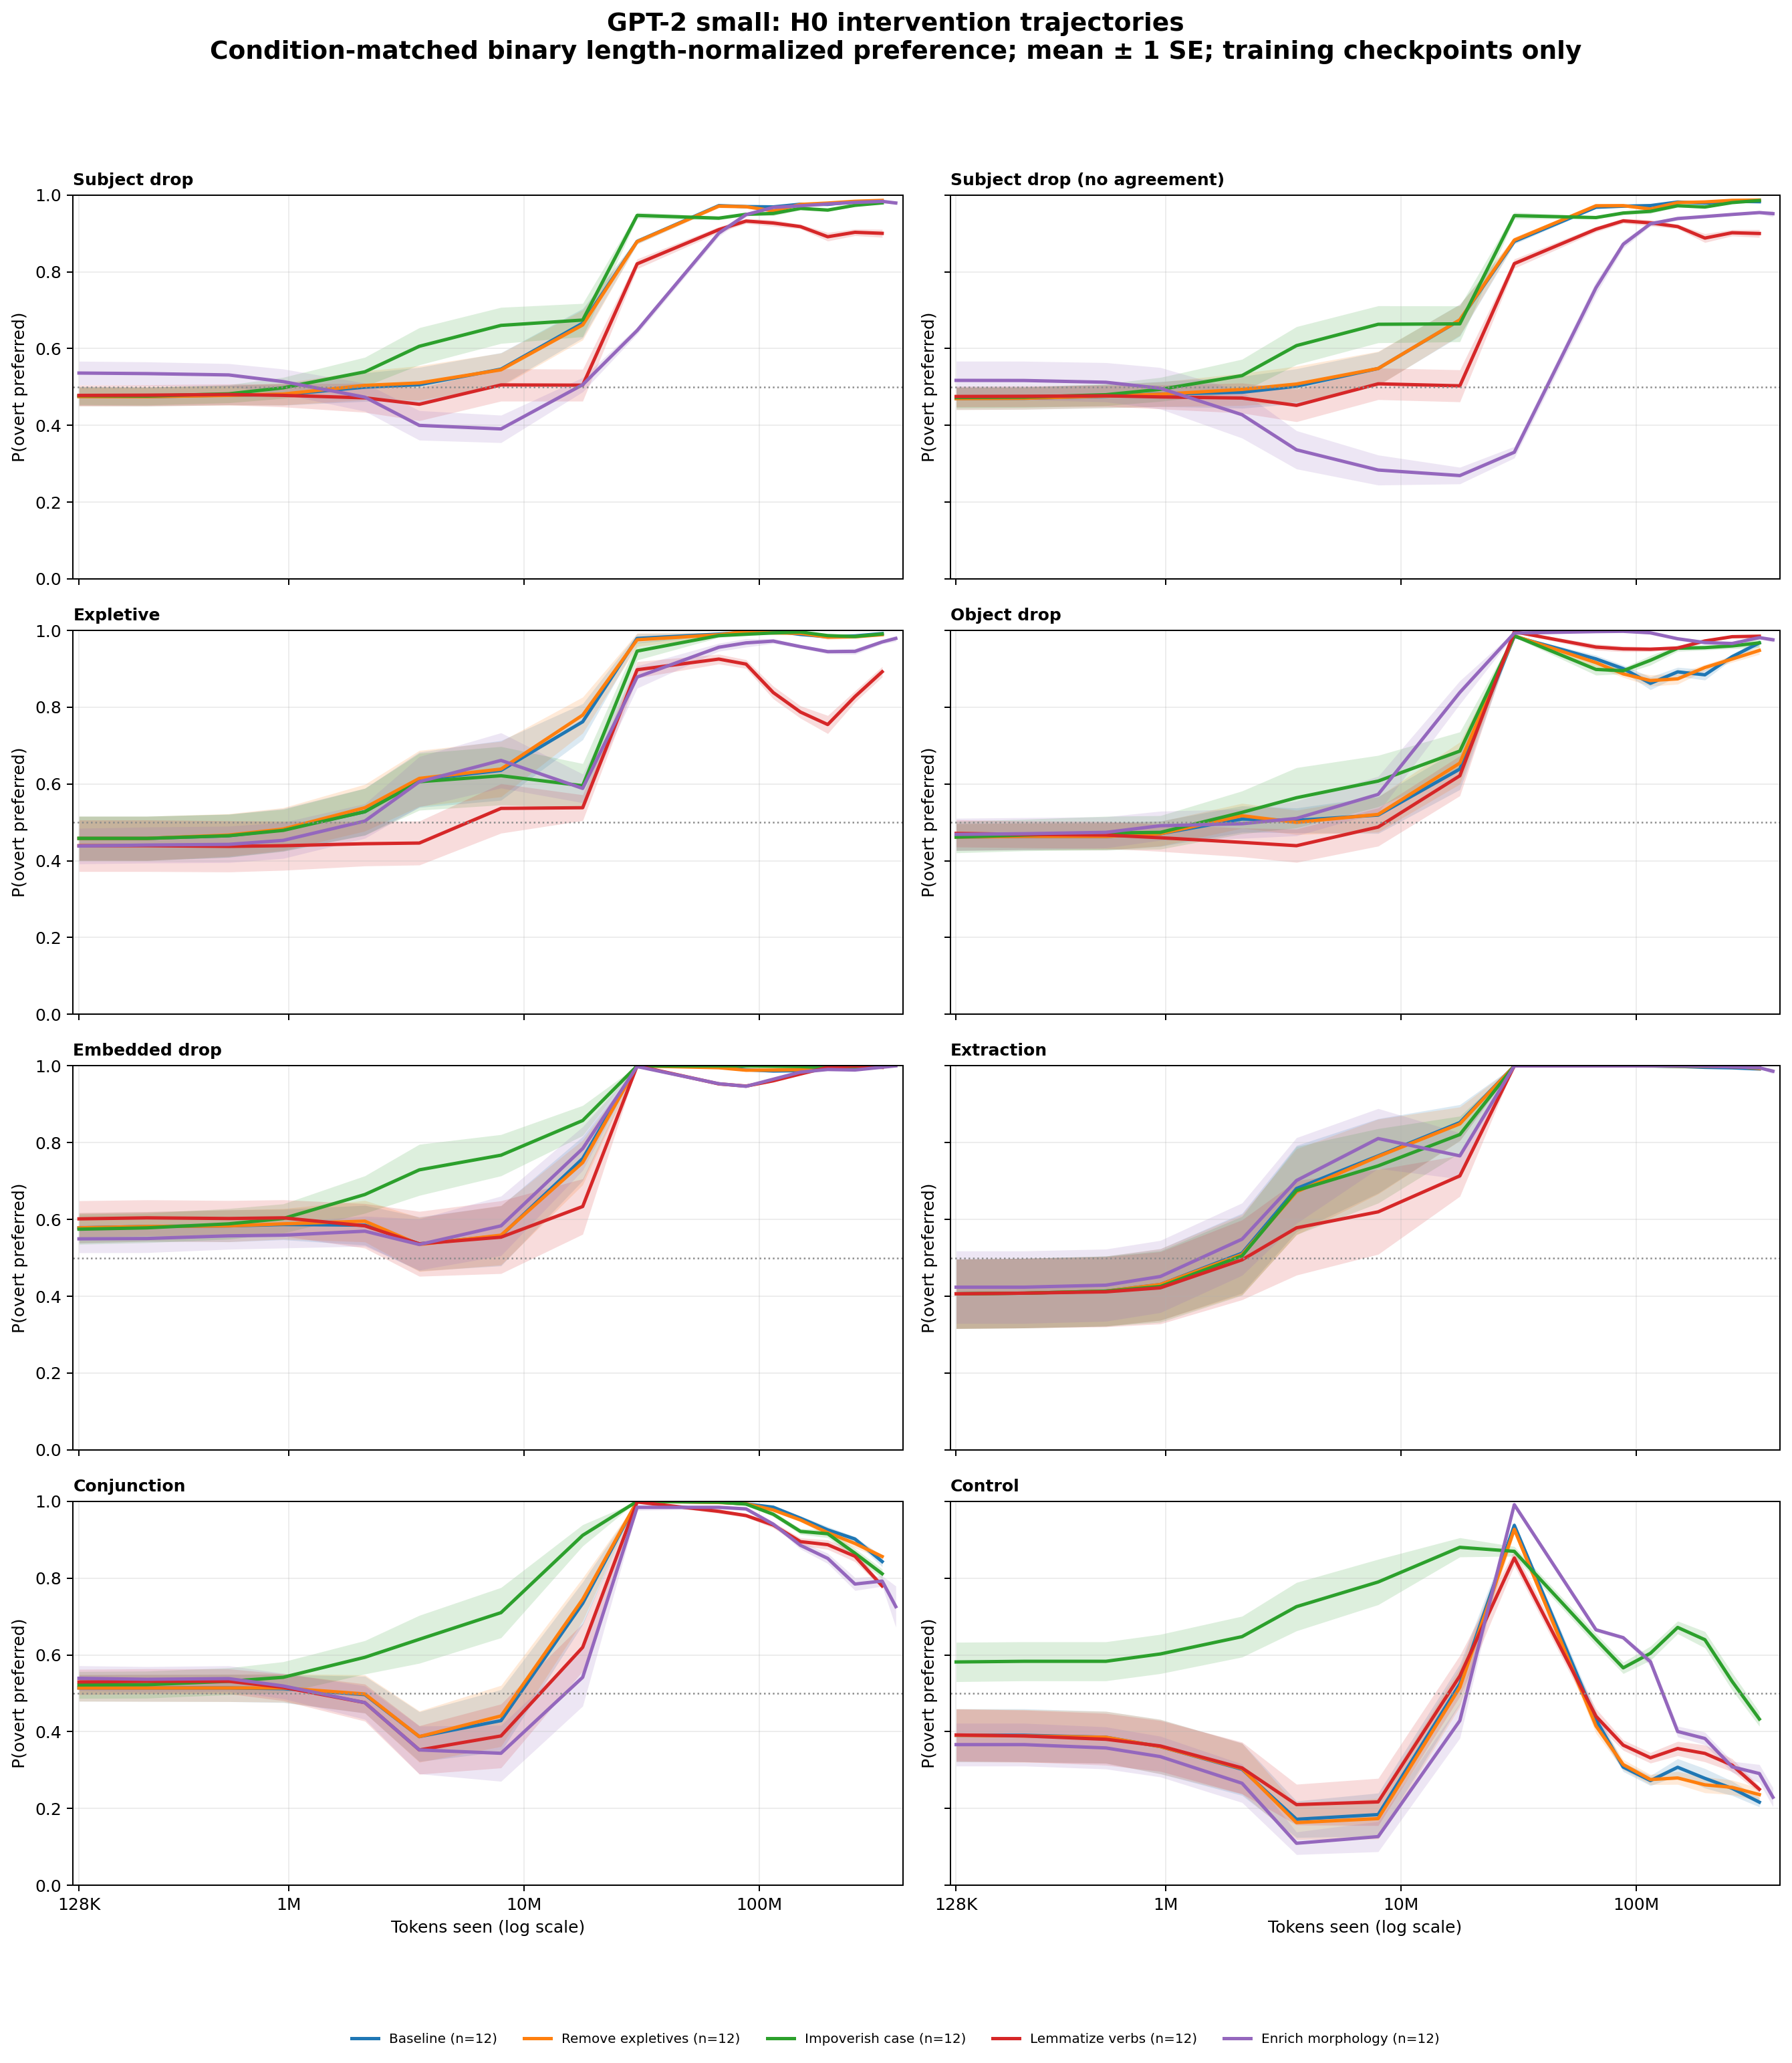

The data file committed next to this chart (first rows):
architecture, intervention, category, cell_id, bin_center, preference
gpt2_small, baseline, conjunction, gpt2_small-en-baseline-h0-s137, 128000, 0.7083
gpt2_small, baseline, conjunction, gpt2_small-en-baseline-h0-s137, 249324, 0.7083
gpt2_small, baseline, conjunction, gpt2_small-en-baseline-h0-s137, 554919, 0.7083
gpt2_small, baseline, conjunction, gpt2_small-en-baseline-h0-s137, 945961, 0.6875
gpt2_small, baseline, conjunction, gpt2_small-en-baseline-h0-s137, 2105419, 0.6875
gpt2_small, baseline, conjunction, gpt2_small-en-baseline-h0-s137, 3589072, 0.5833
gpt2_small, baseline, conjunction, gpt2_small-en-baseline-h0-s137, 7988173, 0.4583
gpt2_small, baseline, conjunction, gpt2_small-en-baseline-h0-s137, 17779224, 0.7708
gpt2_small, baseline, conjunction, gpt2_small-en-baseline-h0-s137, 30307936, 1.0
gpt2_small, baseline, conjunction, gpt2_small-en-baseline-h0-s137, 67456171, 1.0
gpt2_small, baseline, conjunction, gpt2_small-en-baseline-h0-s137, 88073136, 0.9965
gpt2_small, baseline, conjunction, gpt2_small-en-baseline-h0-s137, 114991367, 0.9917
gpt2_small, baseline, conjunction, gpt2_small-en-baseline-h0-s137, 150136750, 0.9618
gpt2_small, baseline, conjunction, gpt2_small-en-baseline-h0-s137, 196023792, 0.95
gpt2_small, baseline, conjunction, gpt2_small-en-baseline-h0-s137, 255935518, 0.9028
gpt2_small, baseline, conjunction, gpt2_small-en-baseline-h0-s137, 334158364, 0.8507
gpt2_small, baseline, conjunction, gpt2_small-en-baseline-h0-s1415936399, 128000, 0.3542
gpt2_small, baseline, conjunction, gpt2_small-en-baseline-h0-s1415936399, 249324, 0.3333
gpt2_small, baseline, conjunction, gpt2_small-en-baseline-h0-s1415936399, 554919, 0.3333
gpt2_small, baseline, conjunction, gpt2_small-en-baseline-h0-s1415936399, 945961, 0.3333
gpt2_small, baseline, conjunction, gpt2_small-en-baseline-h0-s1415936399, 2105419, 0.1667
gpt2_small, baseline, conjunction, gpt2_small-en-baseline-h0-s1415936399, 3589072, 0.04167
gpt2_small, baseline, conjunction, gpt2_small-en-baseline-h0-s1415936399, 7988173, 0.04167
gpt2_small, baseline, conjunction, gpt2_small-en-baseline-h0-s1415936399, 17779224, 0.4167
gpt2_small, baseline, conjunction, gpt2_small-en-baseline-h0-s1415936399, 30307936, 1.0
gpt2_small, baseline, conjunction, gpt2_small-en-baseline-h0-s1415936399, 67456171, 1.0
gpt2_small, baseline, conjunction, gpt2_small-en-baseline-h0-s1415936399, 88073136, 1.0
gpt2_small, baseline, conjunction, gpt2_small-en-baseline-h0-s1415936399, 114991367, 0.9792
gpt2_small, baseline, conjunction, gpt2_small-en-baseline-h0-s1415936399, 150136750, 0.9132
gpt2_small, baseline, conjunction, gpt2_small-en-baseline-h0-s1415936399, 196023792, 0.95
gpt2_small, baseline, conjunction, gpt2_small-en-baseline-h0-s1415936399, 255935518, 0.901
gpt2_small, baseline, conjunction, gpt2_small-en-baseline-h0-s1568568120, 128000, 0.6875
gpt2_small, baseline, conjunction, gpt2_small-en-baseline-h0-s1568568120, 249324, 0.6875
gpt2_small, baseline, conjunction, gpt2_small-en-baseline-h0-s1568568120, 554919, 0.6875
gpt2_small, baseline, conjunction, gpt2_small-en-baseline-h0-s1568568120, 945961, 0.6875
gpt2_small, baseline, conjunction, gpt2_small-en-baseline-h0-s1568568120, 2105419, 0.6667
gpt2_small, baseline, conjunction, gpt2_small-en-baseline-h0-s1568568120, 3589072, 0.5
gpt2_small, baseline, conjunction, gpt2_small-en-baseline-h0-s1568568120, 7988173, 0.4167
gpt2_small, baseline, conjunction, gpt2_small-en-baseline-h0-s1568568120, 17779224, 0.7917
gpt2_small, baseline, conjunction, gpt2_small-en-baseline-h0-s1568568120, 30307936, 1.0
gpt2_small, baseline, conjunction, gpt2_small-en-baseline-h0-s1568568120, 67456171, 0.9948
gpt2_small, baseline, conjunction, gpt2_small-en-baseline-h0-s1568568120, 88073136, 0.9931
gpt2_small, baseline, conjunction, gpt2_small-en-baseline-h0-s1568568120, 114991367, 0.9833
gpt2_small, baseline, conjunction, gpt2_small-en-baseline-h0-s1568568120, 150136750, 0.9583
gpt2_small, baseline, conjunction, gpt2_small-en-baseline-h0-s1568568120, 196023792, 0.9333
gpt2_small, baseline, conjunction, gpt2_small-en-baseline-h0-s1568568120, 255935518, 0.9271
gpt2_small, baseline, conjunction, gpt2_small-en-baseline-h0-s1568568120, 334158364, 0.8576
gpt2_small, baseline, conjunction, gpt2_small-en-baseline-h0-s1595274352, 128000, 0.5
gpt2_small, baseline, conjunction, gpt2_small-en-baseline-h0-s1595274352, 249324, 0.5
gpt2_small, baseline, conjunction, gpt2_small-en-baseline-h0-s1595274352, 554919, 0.4792
gpt2_small, baseline, conjunction, gpt2_small-en-baseline-h0-s1595274352, 945961, 0.5
gpt2_small, baseline, conjunction, gpt2_small-en-baseline-h0-s1595274352, 2105419, 0.5
gpt2_small, baseline, conjunction, gpt2_small-en-baseline-h0-s1595274352, 3589072, 0.5417
gpt2_small, baseline, conjunction, gpt2_small-en-baseline-h0-s1595274352, 7988173, 0.5417
gpt2_small, baseline, conjunction, gpt2_small-en-baseline-h0-s1595274352, 17779224, 0.7708
gpt2_small, baseline, conjunction, gpt2_small-en-baseline-h0-s1595274352, 30307936, 1.0
gpt2_small, baseline, conjunction, gpt2_small-en-baseline-h0-s1595274352, 67456171, 1.0
gpt2_small, baseline, conjunction, gpt2_small-en-baseline-h0-s1595274352, 88073136, 1.0
gpt2_small, baseline, conjunction, gpt2_small-en-baseline-h0-s1595274352, 114991367, 0.9917
gpt2_small, baseline, conjunction, gpt2_small-en-baseline-h0-s1595274352, 150136750, 0.9618
... 7,428 more rows
